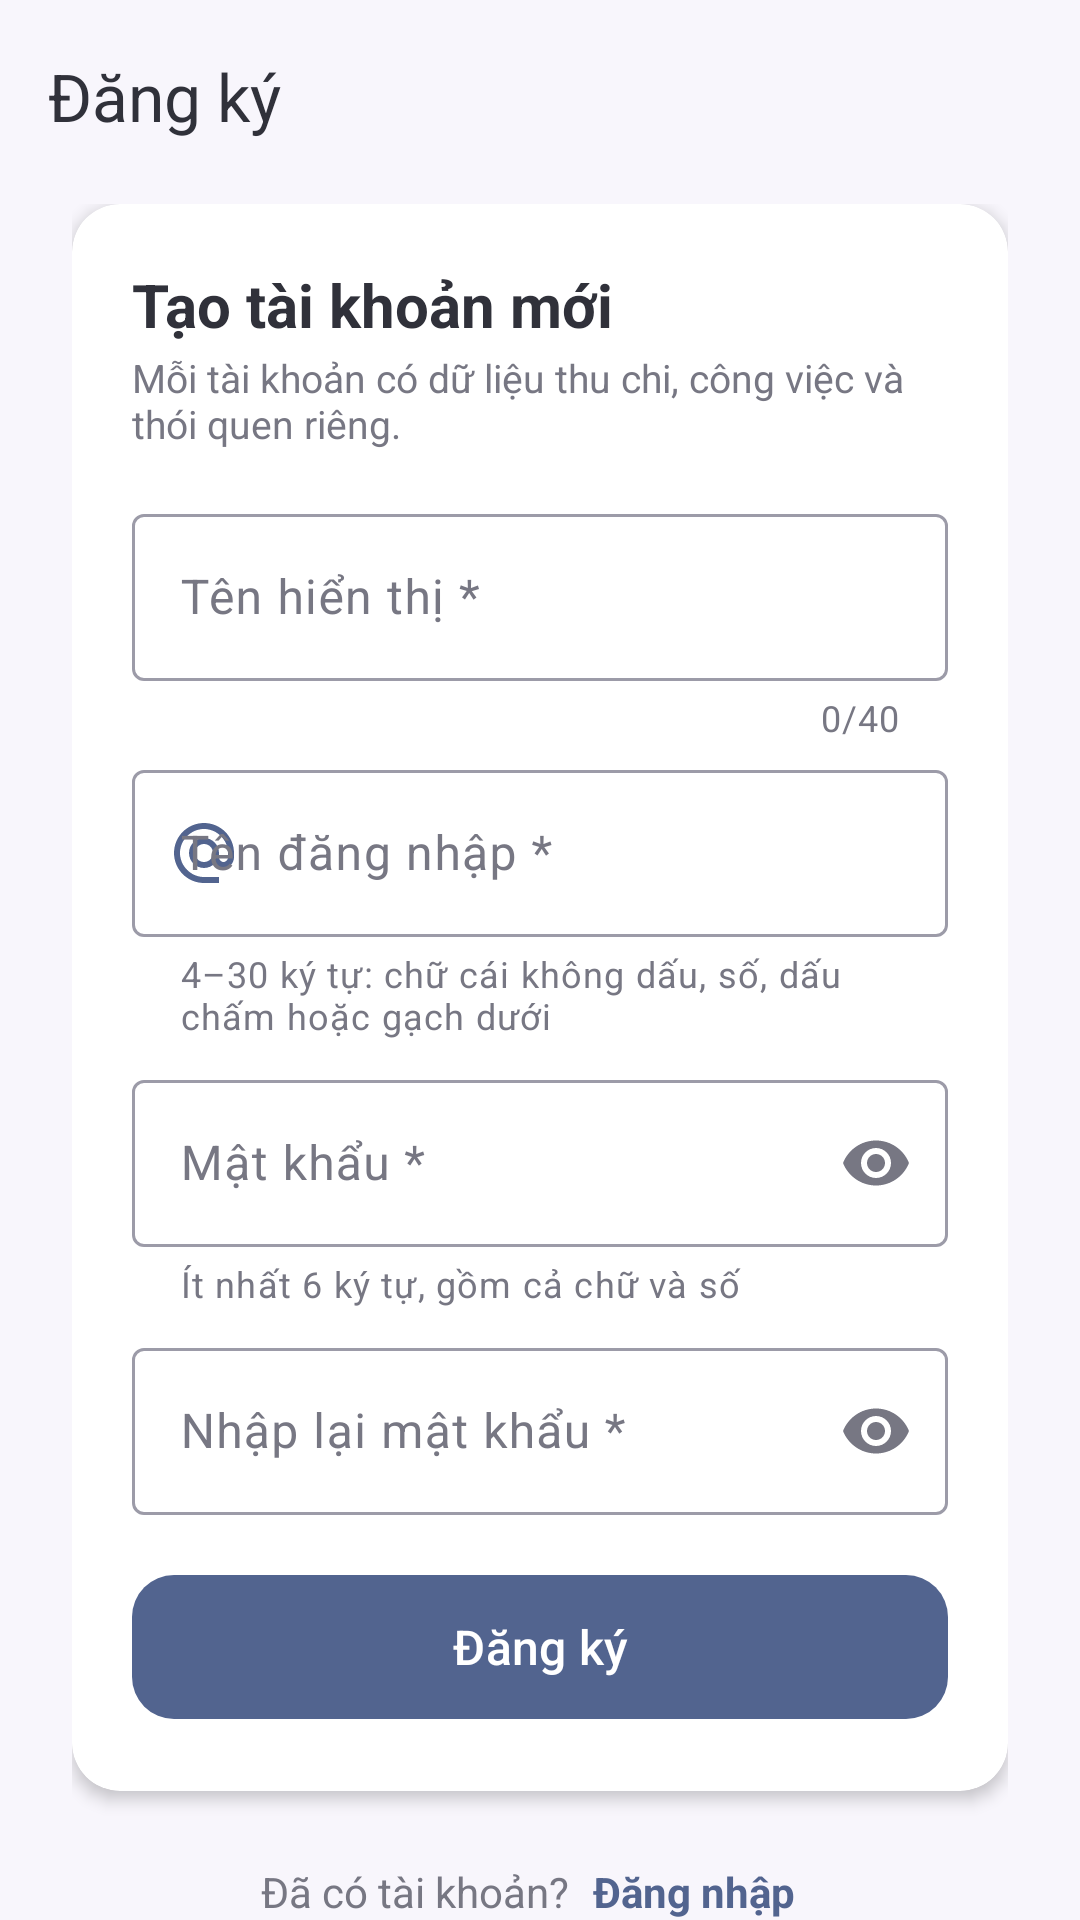

Produce the Android XML layout that renders to this screen, including the resource entries it uses.
<!-- AndroidManifest.xml: application theme Theme.LifeManager -->
<!-- res/layout/activity_register.xml -->
<?xml version="1.0" encoding="utf-8"?>
<LinearLayout xmlns:android="http://schemas.android.com/apk/res/android"
    xmlns:app="http://schemas.android.com/apk/res-auto"
    android:id="@+id/root"
    android:layout_width="match_parent"
    android:layout_height="match_parent"
    android:background="@color/lm_background"
    android:orientation="vertical">

    <com.google.android.material.appbar.MaterialToolbar
        android:id="@+id/toolbar"
        android:layout_width="match_parent"
        android:layout_height="?attr/actionBarSize"
        android:background="@color/lm_background"
        app:navigationContentDescription="@string/cd_back"
        app:navigationIcon="@drawable/ic_arrow_back"
        app:navigationIconTint="@color/lm_text_primary"
        app:title="@string/register_title"
        app:titleTextColor="@color/lm_text_primary" />

    <androidx.core.widget.NestedScrollView
        android:layout_width="match_parent"
        android:layout_height="0dp"
        android:layout_weight="1">

        <LinearLayout
            android:layout_width="match_parent"
            android:layout_height="wrap_content"
            android:gravity="center_horizontal"
            android:orientation="vertical"
            android:paddingStart="24dp"
            android:paddingTop="4dp"
            android:paddingEnd="24dp"
            android:paddingBottom="20dp">

            <com.google.android.material.card.MaterialCardView
                style="@style/Widget.LifeManager.Card.Elevated"
                android:layout_width="match_parent"
                android:layout_height="wrap_content">

                <LinearLayout
                    android:layout_width="match_parent"
                    android:layout_height="wrap_content"
                    android:orientation="vertical"
                    android:padding="20dp">

                    <TextView
                        android:layout_width="wrap_content"
                        android:layout_height="wrap_content"
                        android:text="@string/register_heading"
                        android:textAppearance="@style/TextAppearance.LifeManager.ScreenTitle" />

                    <TextView
                        android:layout_width="match_parent"
                        android:layout_height="wrap_content"
                        android:layout_marginTop="2dp"
                        android:text="@string/register_subtitle"
                        android:textColor="@color/lm_text_secondary"
                        android:textSize="13sp" />

                    <com.google.android.material.textfield.TextInputLayout
                        android:id="@+id/tilDisplayName"
                        style="@style/Widget.Material3.TextInputLayout.OutlinedBox"
                        android:layout_width="match_parent"
                        android:layout_height="wrap_content"
                        android:layout_marginTop="16dp"
                        android:hint="@string/register_display_name_hint"
                        app:counterEnabled="true"
                        app:counterMaxLength="40"
                        app:startIconDrawable="@drawable/ic_person"
                        app:startIconTint="@color/lm_primary">

                        <com.google.android.material.textfield.TextInputEditText
                            android:id="@+id/etDisplayName"
                            android:layout_width="match_parent"
                            android:layout_height="wrap_content"
                            android:autofillHints="name"
                            android:imeOptions="actionNext"
                            android:inputType="textPersonName|textCapWords"
                            android:maxLength="40"
                            android:maxLines="1" />
                    </com.google.android.material.textfield.TextInputLayout>

                    <com.google.android.material.textfield.TextInputLayout
                        android:id="@+id/tilUsername"
                        style="@style/Widget.Material3.TextInputLayout.OutlinedBox"
                        android:layout_width="match_parent"
                        android:layout_height="wrap_content"
                        android:layout_marginTop="4dp"
                        android:hint="@string/register_username_hint"
                        app:helperText="@string/register_username_helper"
                        app:startIconDrawable="@drawable/ic_at"
                        app:startIconTint="@color/lm_primary">

                        <com.google.android.material.textfield.TextInputEditText
                            android:id="@+id/etUsername"
                            android:layout_width="match_parent"
                            android:layout_height="wrap_content"
                            android:autofillHints="username"
                            android:imeOptions="actionNext"
                            android:inputType="text|textNoSuggestions"
                            android:maxLength="30"
                            android:maxLines="1" />
                    </com.google.android.material.textfield.TextInputLayout>

                    <com.google.android.material.textfield.TextInputLayout
                        android:id="@+id/tilPassword"
                        style="@style/Widget.Material3.TextInputLayout.OutlinedBox"
                        android:layout_width="match_parent"
                        android:layout_height="wrap_content"
                        android:layout_marginTop="8dp"
                        android:hint="@string/register_password_hint"
                        app:endIconMode="password_toggle"
                        app:helperText="@string/register_password_helper"
                        app:startIconDrawable="@drawable/ic_lock"
                        app:startIconTint="@color/lm_primary">

                        <com.google.android.material.textfield.TextInputEditText
                            android:id="@+id/etPassword"
                            android:layout_width="match_parent"
                            android:layout_height="wrap_content"
                            android:autofillHints="password"
                            android:imeOptions="actionNext"
                            android:inputType="textPassword"
                            android:maxLength="64"
                            android:maxLines="1" />
                    </com.google.android.material.textfield.TextInputLayout>

                    <com.google.android.material.textfield.TextInputLayout
                        android:id="@+id/tilConfirm"
                        style="@style/Widget.Material3.TextInputLayout.OutlinedBox"
                        android:layout_width="match_parent"
                        android:layout_height="wrap_content"
                        android:layout_marginTop="8dp"
                        android:hint="@string/register_confirm_hint"
                        app:endIconMode="password_toggle"
                        app:startIconDrawable="@drawable/ic_lock"
                        app:startIconTint="@color/lm_primary">

                        <com.google.android.material.textfield.TextInputEditText
                            android:id="@+id/etConfirm"
                            android:layout_width="match_parent"
                            android:layout_height="wrap_content"
                            android:autofillHints="password"
                            android:imeOptions="actionDone"
                            android:inputType="textPassword"
                            android:maxLength="64"
                            android:maxLines="1" />
                    </com.google.android.material.textfield.TextInputLayout>

                    <TextView
                        android:id="@+id/tvError"
                        android:layout_width="match_parent"
                        android:layout_height="wrap_content"
                        android:layout_marginTop="8dp"
                        android:textColor="@color/lm_danger"
                        android:textSize="13sp"
                        android:visibility="gone" />

                    <com.google.android.material.button.MaterialButton
                        android:id="@+id/btnRegister"
                        android:layout_width="match_parent"
                        android:layout_height="56dp"
                        android:layout_marginTop="16dp"
                        android:text="@string/register_button"
                        android:textSize="16sp"
                        app:cornerRadius="14dp" />

                    <com.google.android.material.progressindicator.LinearProgressIndicator
                        android:id="@+id/progress"
                        android:layout_width="match_parent"
                        android:layout_height="wrap_content"
                        android:layout_marginTop="10dp"
                        android:indeterminate="true"
                        android:visibility="gone" />
                </LinearLayout>
            </com.google.android.material.card.MaterialCardView>

            <LinearLayout
                android:layout_width="wrap_content"
                android:layout_height="wrap_content"
                android:layout_marginTop="16dp"
                android:gravity="center_vertical"
                android:orientation="horizontal">

                <TextView
                    android:layout_width="wrap_content"
                    android:layout_height="wrap_content"
                    android:text="@string/register_have_account"
                    android:textColor="@color/lm_text_secondary"
                    android:textSize="14sp" />

                <TextView
                    android:id="@+id/tvGoLogin"
                    android:layout_width="wrap_content"
                    android:layout_height="wrap_content"
                    android:background="?attr/selectableItemBackground"
                    android:padding="8dp"
                    android:text="@string/register_go_login"
                    android:textColor="@color/lm_primary"
                    android:textSize="14sp"
                    android:textStyle="bold" />
            </LinearLayout>
        </LinearLayout>
    </androidx.core.widget.NestedScrollView>
</LinearLayout>
<!-- resources referenced by this layout -->
<resources>
  <color name="lm_background">#F8F6FC</color>
  <color name="lm_danger">#D32F2F</color>
  <color name="lm_primary">#52648F</color>
  <color name="lm_text_primary">#30313A</color>
  <color name="lm_text_secondary">#777783</color>
  <!-- drawable ic_at (drawable) -->
  <?xml version="1.0" encoding="utf-8"?>
  <vector xmlns:android="http://schemas.android.com/apk/res/android"
      android:width="24dp"
      android:height="24dp"
      android:tint="?attr/colorControlNormal"
      android:viewportWidth="24"
      android:viewportHeight="24">
      <path
          android:fillColor="@android:color/white"
          android:pathData="M12,2C6.48,2 2,6.48 2,12s4.48,10 10,10h5v-2h-5c-4.34,0 -8,-3.66 -8,-8s3.66,-8 8,-8 8,3.66 8,8v1.43c0,0.79 -0.71,1.57 -1.5,1.57s-1.5,-0.78 -1.5,-1.57V12c0,-2.76 -2.24,-5 -5,-5s-5,2.24 -5,5 2.24,5 5,5c1.38,0 2.64,-0.56 3.54,-1.47 0.65,0.89 1.77,1.47 2.96,1.47 1.97,0 3.5,-1.6 3.5,-3.57V12c0,-5.52 -4.48,-10 -10,-10zM12,15c-1.66,0 -3,-1.34 -3,-3s1.34,-3 3,-3 3,1.34 3,3 -1.34,3 -3,3z" />
  </vector>
  <string name="cd_back">Quay lại</string>
  <string name="register_button">Đăng ký</string>
  <string name="register_confirm_hint">Nhập lại mật khẩu *</string>
  <string name="register_display_name_hint">Tên hiển thị *</string>
  <string name="register_go_login">Đăng nhập</string>
  <string name="register_have_account">Đã có tài khoản?</string>
  <string name="register_heading">Tạo tài khoản mới</string>
  <string name="register_password_helper">Ít nhất 6 ký tự, gồm cả chữ và số</string>
  <string name="register_password_hint">Mật khẩu *</string>
  <string name="register_subtitle">Mỗi tài khoản có dữ liệu thu chi, công việc và thói quen riêng.</string>
  <string name="register_title">Đăng ký</string>
  <string name="register_username_helper">4–30 ký tự: chữ cái không dấu, số, dấu chấm hoặc gạch dưới</string>
  <string name="register_username_hint">Tên đăng nhập *</string>
  <style name="TextAppearance.LifeManager.ScreenTitle" parent="TextAppearance.Material3.TitleLarge">
          <item name="android:textSize">20sp</item>
          <item name="android:textStyle">bold</item>
          <item name="android:textColor">@color/lm_text_primary</item>
      </style>
  <style name="Widget.LifeManager.Card.Elevated" parent="Widget.Material3.CardView.Elevated">
          <item name="cardBackgroundColor">@color/lm_white</item>
          <item name="cardCornerRadius">@dimen/card_radius</item>
          <item name="cardElevation">3dp</item>
      </style>
  <color name="lm_white">#FFFFFF</color>
  <dimen name="card_radius">16dp</dimen>
  <color name="lm_blue">#AFC3F2</color>
  <color name="lm_nav_indicator">#D5DDF5</color>
  <color name="lm_primary_dark">#3B4A70</color>
  <color name="lm_nav_background">#ECEAF3</color>
  <color name="lm_card">#E7E6F0</color>
  <color name="lm_divider">#D9D8E3</color>
  <style name="ThemeOverlay.LifeManager.Dialog" parent="ThemeOverlay.Material3.MaterialAlertDialog">
          <item name="colorSurfaceContainerHigh">@color/lm_background</item>
          <item name="colorPrimary">@color/lm_primary</item>
      </style>
</resources>
